Image classification data set "dinnerware_mix_background" (annimala/Neural-network-projects on GitHub). Class labels (4): bowl, glass, mug, plate.

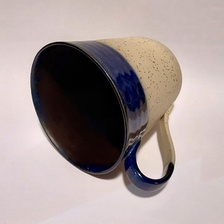
Label: mug

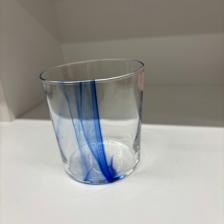
Label: glass

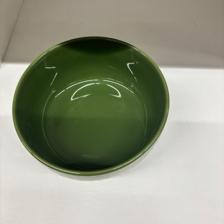
Label: bowl

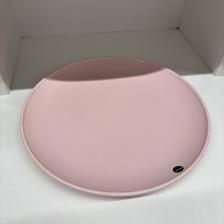
Label: plate

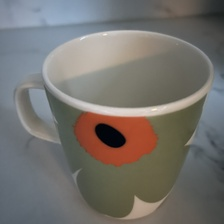
Label: mug

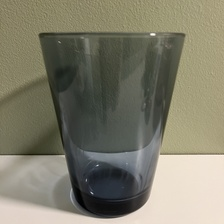
Label: glass
